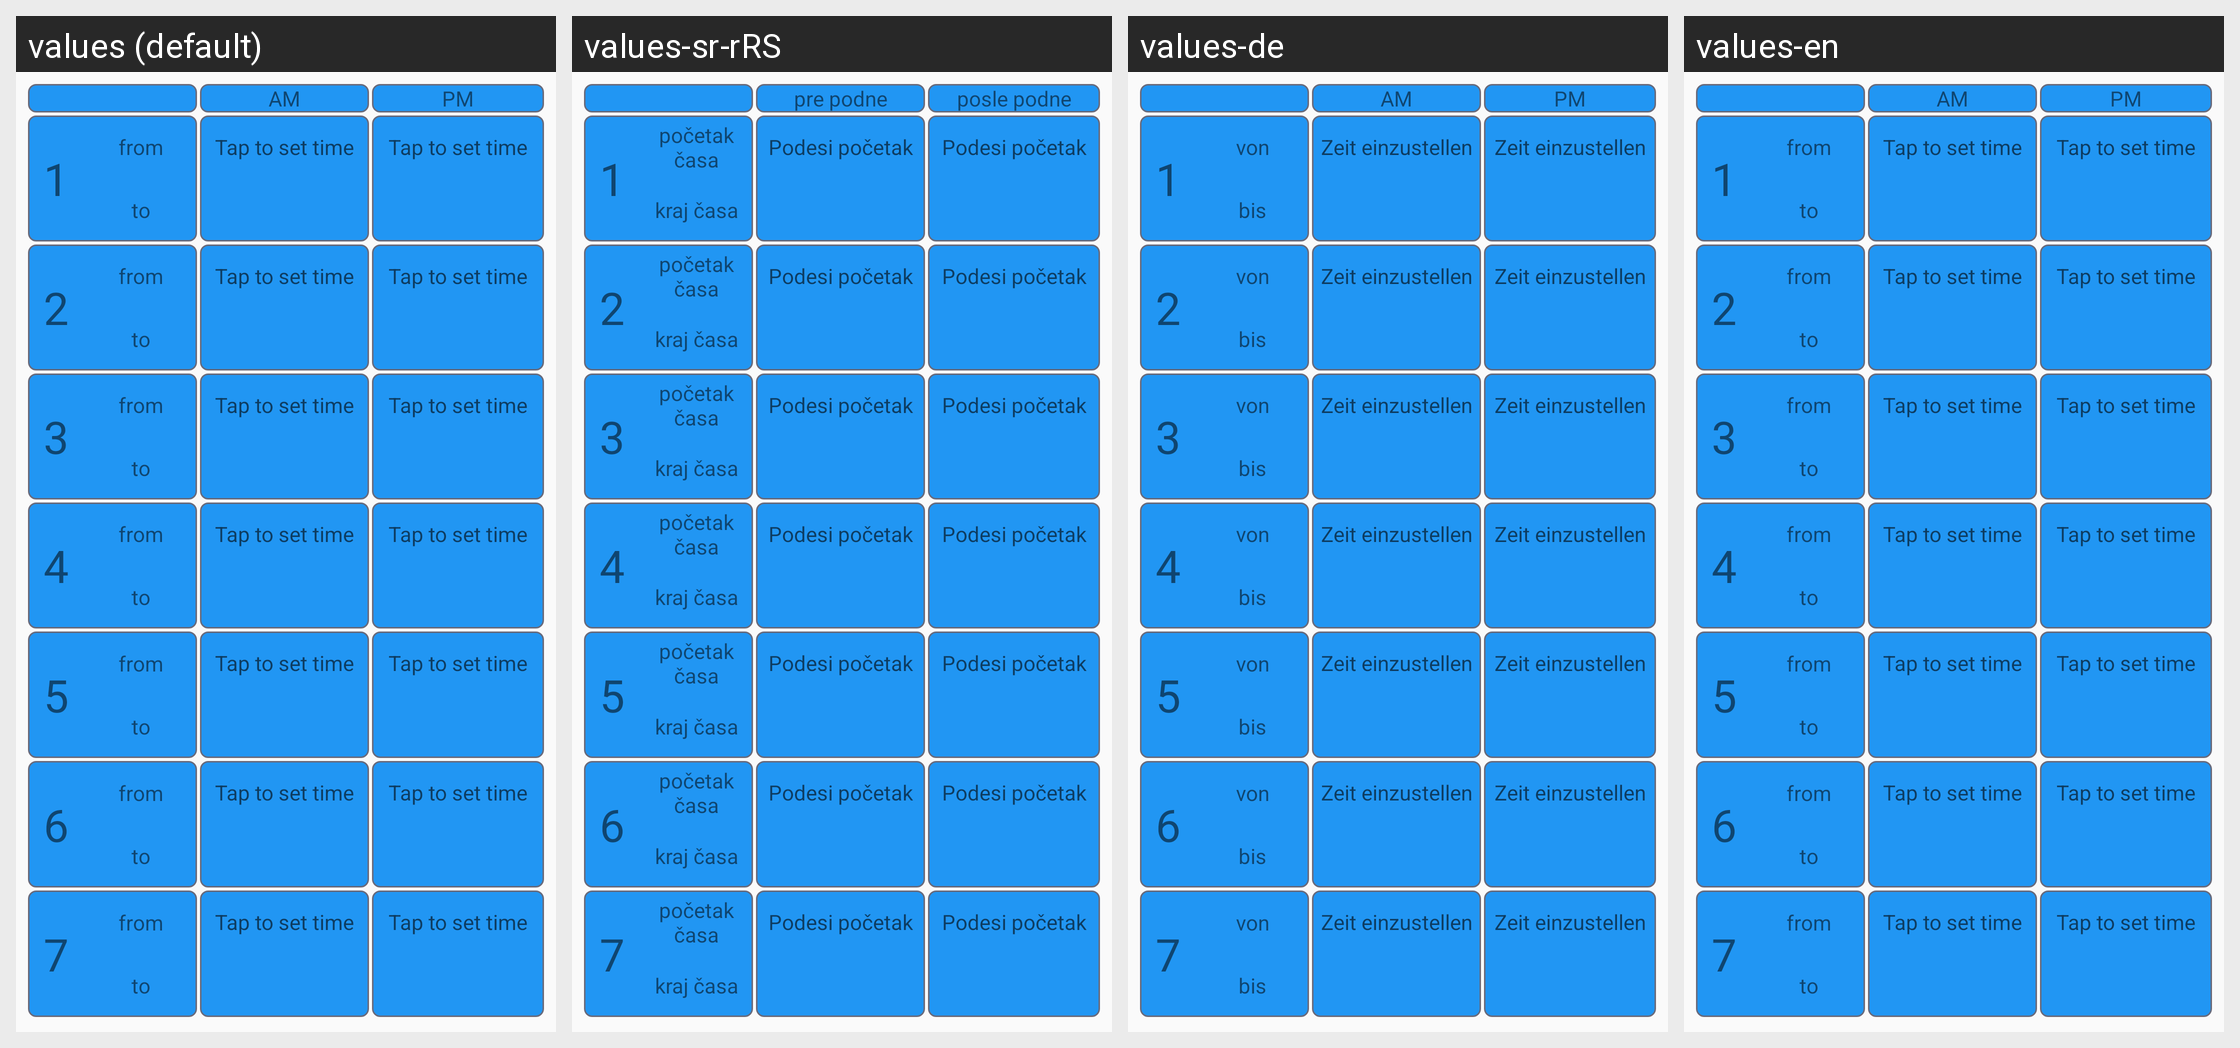

For this localized Android screen grid, give each drawn string resource with its value in every locale shown.
Android screen res/layout/fragment_class_start_end.xml rendered under 4 locales, left to right: values (default), values-sr-rRS, values-de, values-en. Device: Nexus 5 (rendered at 1080×1920; each locale shown at half size, 540×960, under a caption strip naming it); theme AppTheme.NoActionBar.
Strings drawn on this screen, with the default value and each locale's value (text and hints the layout hard-codes, and strings that could not be matched under every locale, appear in the picture but are not listed):

_1
  values: 1
  values-sr-rRS: 1
  values-de: 1
  values-en: 1

from
  values: from
  values-sr-rRS: početak časa
  values-de: von
  values-en: from

to
  values: to
  values-sr-rRS: kraj časa
  values-de: bis
  values-en: to

_2
  values: 2
  values-sr-rRS: 2
  values-de: 2
  values-en: 2

_3
  values: 3
  values-sr-rRS: 3
  values-de: 3
  values-en: 3

_4
  values: 4
  values-sr-rRS: 4
  values-de: 4
  values-en: 4

_5
  values: 5
  values-sr-rRS: 5
  values-de: 5
  values-en: 5

_6
  values: 6
  values-sr-rRS: 6
  values-de: 6
  values-en: 6

_7
  values: 7
  values-sr-rRS: 7
  values-de: 7
  values-en: 7

am
  values: AM
  values-sr-rRS: pre podne
  values-de: AM
  values-en: AM

tap_to_set
  values: Tap to set time
  values-sr-rRS: Podesi početak
  values-de: Zeit einzustellen
  values-en: Tap to set time

pm
  values: PM
  values-sr-rRS: posle podne
  values-de: PM
  values-en: PM
